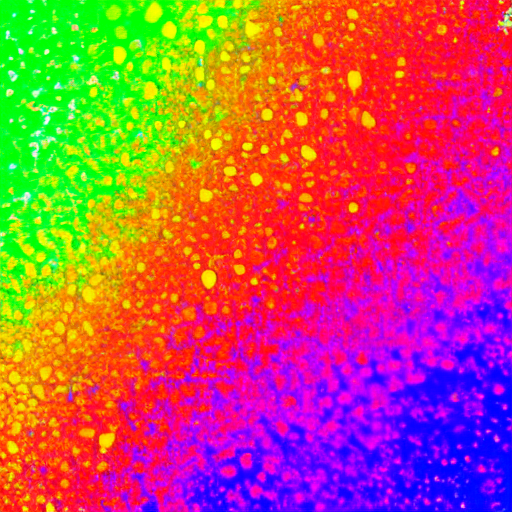
Generation parameters embedded in this image by AUTOMATIC1111 Stable Diffusion web UI or a fork of it (Forge, ...) (PNG 'parameters' text chunk):
rainbow trippy colors
Steps: 20, Sampler: DPM++ 2M Karras, CFG scale: 7, Seed: 1660070492, Size: 512x512, Model hash: 6ce0161689, Model: v1-5-pruned-emaonly, Version: 1.6.0